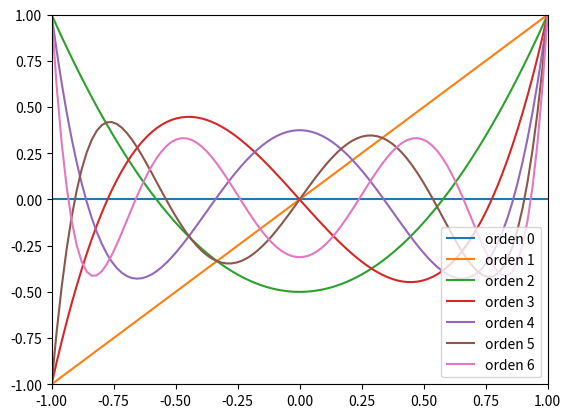

Write the Python code that produced this figure.
# -*- coding: utf-8 -*-
"""
Created on Wed Jul 21 13:13:12 2021

@author: Alan
"""
import numpy as np
import matplotlib.pyplot as plt
from sympy import *

x=Symbol('x')

n=6


def g(n):
    
    if n==0:
        dx=x-x
        return dx
    else:
    
        f =(1/(factorial(n)*2**n) )*(x**2-1)**n
    
        for i in range(n):
        
            dx=f.diff(x)
        
            f=dx
    
        return dx 



print('el polinomio de Legendre de orden %d es %s' %(n,g(n)))

X=np.linspace(-1,1,100)
Z=X-X
plt.figure(0)

plt.xlim(-1,1)
plt.ylim(-1,1)
#plt.gca().set_aspect('equal', adjustable='box')
plt.plot(X,Z,label='orden 0')

for i in range(n):
    y=lambdify(x, g(i+1))
    

    plt.plot(X,y(X),label='orden %d' %(i+1))
    plt.legend(loc='lower right')






#print(y(1))
